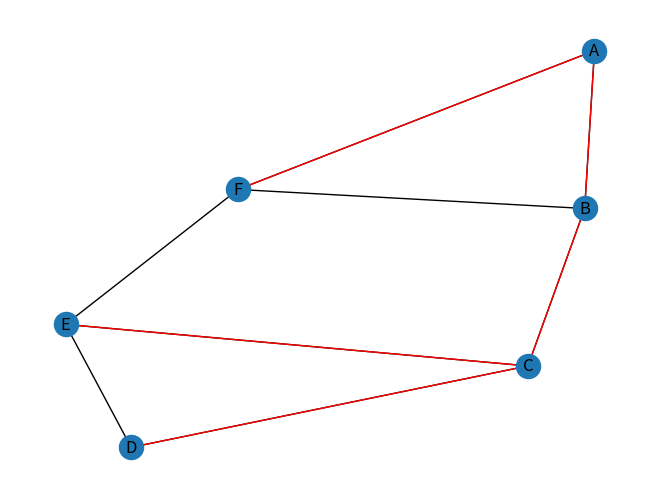

Python code for this plot:
"""
Estudiante:Marifer Estrada Rubio 
Registro:21310110 
Carrera:Ingeniería Mecatrónica.
Profesor : Mauricio Alejandro Cabrera Arellano 
Materia:Inteligência Artificial 
"""

import matplotlib.pyplot as plt
import networkx as nx

# Clase para representar una estructura de unión-búsqueda
class UnionFind:
    def __init__(self, vertices):
        self.parent = {v: v for v in vertices}
        self.rank = {v: 0 for v in vertices}

    def find(self, item):
        if self.parent[item] != item:
            self.parent[item] = self.find(self.parent[item])
        return self.parent[item]

    def union(self, x, y):
        root_x = self.find(x)
        root_y = self.find(y)
        if root_x != root_y:
            if self.rank[root_x] < self.rank[root_y]:
                self.parent[root_x] = root_y
            elif self.rank[root_x] > self.rank[root_y]:
                self.parent[root_y] = root_x
            else:
                self.parent[root_y] = root_x
                self.rank[root_x] += 1

# Función para aplicar el algoritmo de Kruskal
def kruskal(graph):
    # Ordena las aristas por su peso
    edges_sorted = sorted(graph['edges'], key=lambda edge: edge[2])
    uf = UnionFind(graph['vertices'])
    mst = []

    # Itera sobre las aristas ordenadas
    for edge in edges_sorted:
        u, v, weight = edge
        # Si u y v no están conectados, añade la arista al árbol de expansión mínimo
        if uf.find(u) != uf.find(v):
            uf.union(u, v)
            mst.append(edge)

    return mst

# Ejemplo de uso del algoritmo de Kruskal
graph = {
    'vertices': ['A', 'B', 'C', 'D', 'E', 'F'],
    'edges': [
        ('A', 'B', 4),
        ('A', 'F', 2),
        ('B', 'C', 6),
        ('B', 'F', 5),
        ('C', 'D', 3),
        ('C', 'E', 1),
        ('D', 'E', 8),
        ('E', 'F', 7),
    ]
}

mst = kruskal(graph)

# Crear un gráfico con NetworkX y dibujar el árbol de expansión mínimo
G = nx.Graph()
for edge in graph['edges']:
    G.add_edge(edge[0], edge[1], weight=edge[2])

pos = nx.spring_layout(G)  # Posicionamiento de los nodos del gráfico
nx.draw(G, pos, with_labels=True)  # Dibuja los nodos y las etiquetas

# Dibuja las aristas del árbol de expansión mínimo con un color diferente
mst_edges = [(u, v) for u, v, _ in mst]
nx.draw_networkx_edges(G, pos, edgelist=mst_edges, edge_color='r')

plt.show()  # Muestra el gráfico

# Para obtener el árbol de expansión de costo máximo,
# simplemente cambia la línea que ordena las aristas a:
# edges_sorted = sorted(graph['edges'], key=lambda edge: edge[2], reverse=True)
